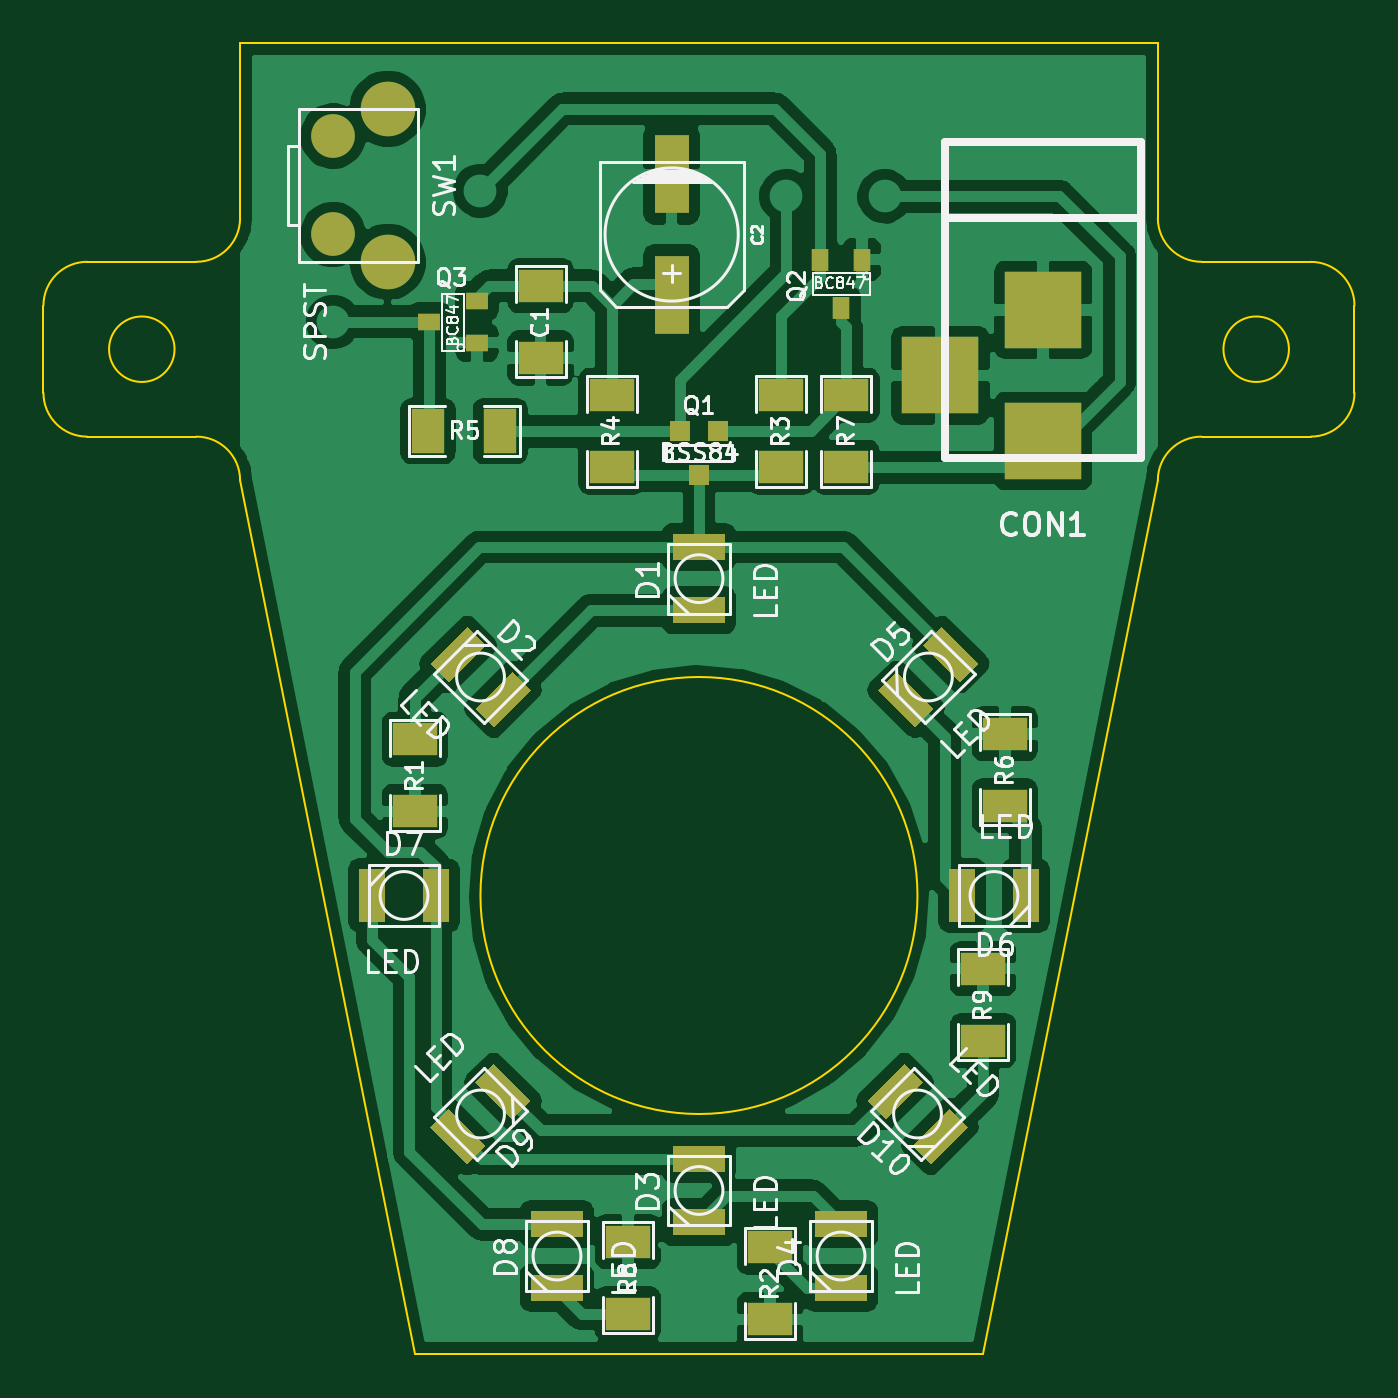
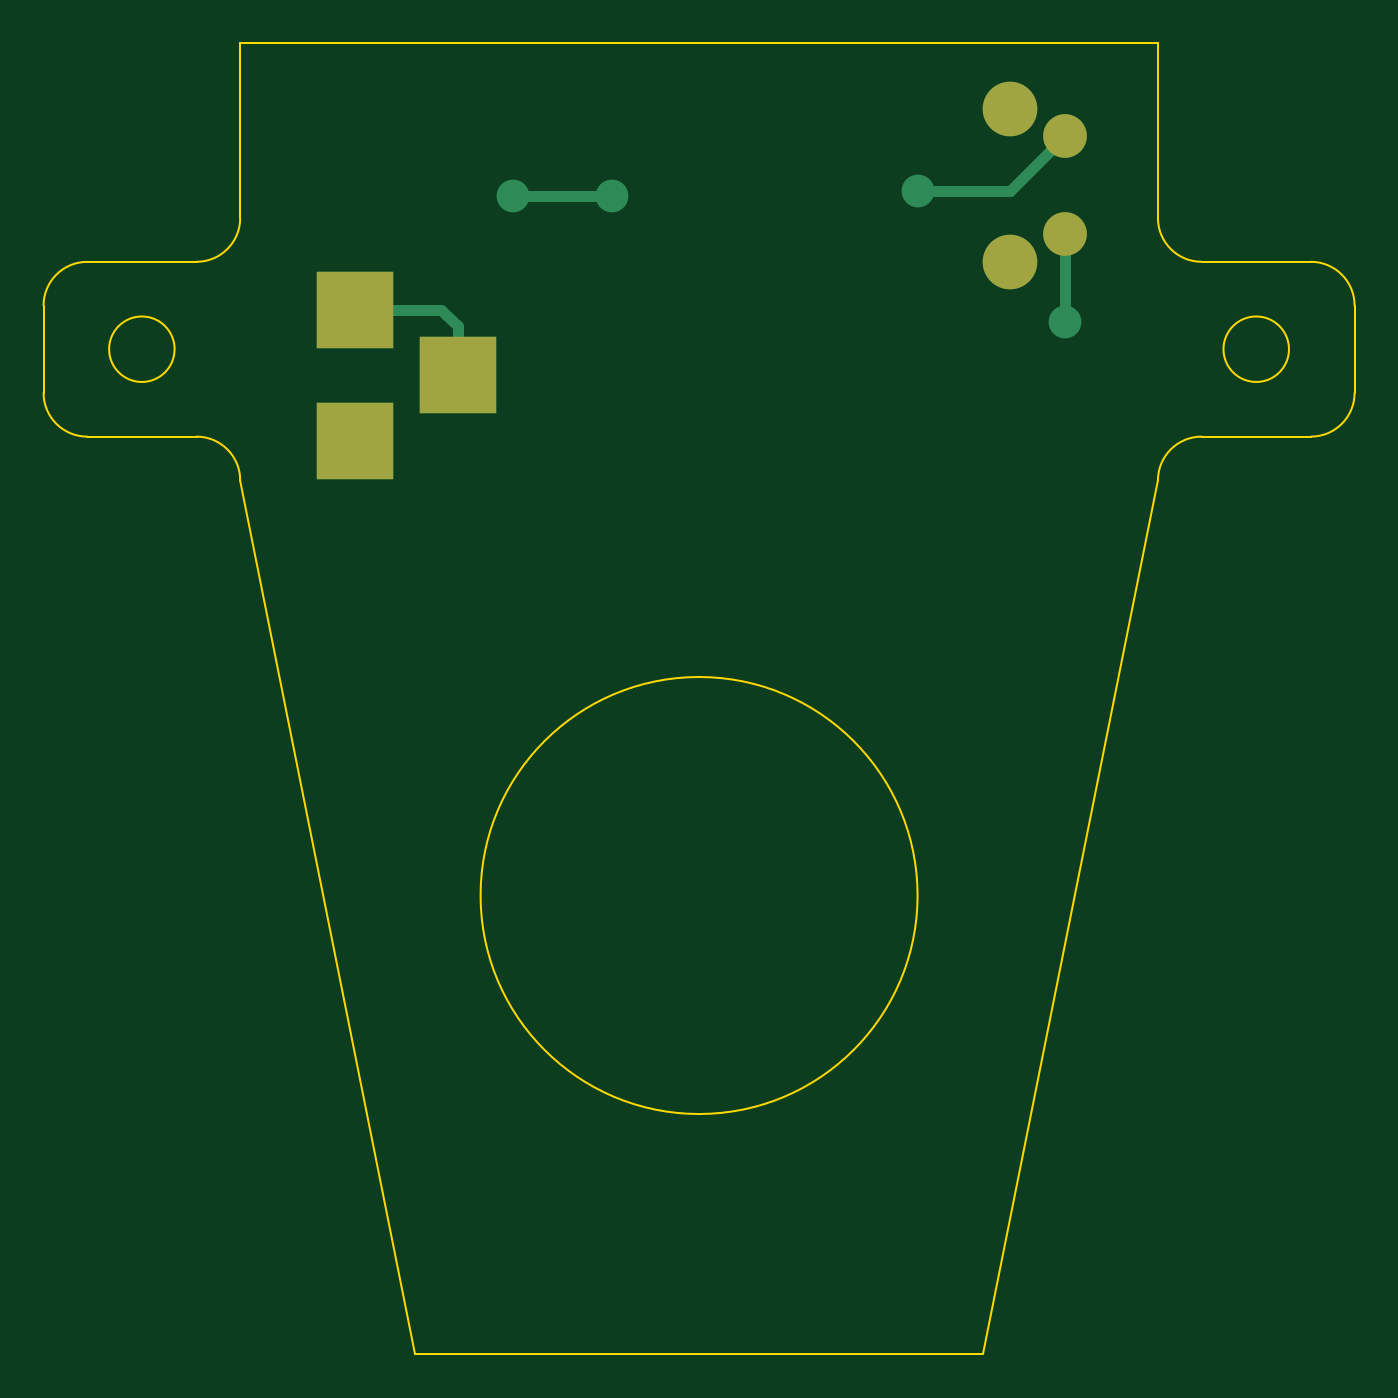
Circuit board: 8 layer files. Board 60.0 x 60.0 mm.
- bottom_copper: proxxon_light-B_Cu.gbl (821 bytes)
- bottom_mask: proxxon_light-B_Mask.gbs (456 bytes)
- bottom_silk: proxxon_light-B_SilkS.gbo (246 bytes)
- outline: proxxon_light-Edge_Cuts.gbr (1339 bytes)
- top_copper: proxxon_light-F_Cu.gtl (94645 bytes)
- top_mask: proxxon_light-F_Mask.gts (3559 bytes)
- paste: proxxon_light-F_Paste.gtp (3349 bytes)
- top_silk: proxxon_light-F_SilkS.gto (29494 bytes)

=== bottom_copper: proxxon_light-B_Cu.gbl ===
G04 (created by PCBNEW (2013-07-07 BZR 4022)-stable) date 7.12.2014. 23:29:36*
%MOIN*%
G04 Gerber Fmt 3.4, Leading zero omitted, Abs format*
%FSLAX34Y34*%
G01*
G70*
G90*
G04 APERTURE LIST*
%ADD10C,0.00590551*%
%ADD11R,0.1378X0.1378*%
%ADD12C,0.0984252*%
%ADD13C,0.0787402*%
%ADD14C,0.0590551*%
%ADD15C,0.02*%
G04 APERTURE END LIST*
G54D10*
G54D11*
X23425Y-12677D03*
X23425Y-10315D03*
X21575Y-11496D03*
G54D12*
X11614Y-6692D03*
X11614Y-9448D03*
G54D13*
X10629Y-7185D03*
X10629Y-8956D03*
G54D14*
X10629Y-10531D03*
X13287Y-8169D03*
X18799Y-8267D03*
X20570Y-8267D03*
G54D15*
X21575Y-11496D02*
X21575Y-10609D01*
X21869Y-10315D02*
X23425Y-10315D01*
X21575Y-10609D02*
X21869Y-10315D01*
X10629Y-8956D02*
X10629Y-10531D01*
X10629Y-7185D02*
X11614Y-8169D01*
X11614Y-8169D02*
X13287Y-8169D01*
X18799Y-8267D02*
X20570Y-8267D01*
M02*

=== bottom_mask: proxxon_light-B_Mask.gbs ===
G04 (created by PCBNEW (2013-07-07 BZR 4022)-stable) date 7.12.2014. 23:29:36*
%MOIN*%
G04 Gerber Fmt 3.4, Leading zero omitted, Abs format*
%FSLAX34Y34*%
G01*
G70*
G90*
G04 APERTURE LIST*
%ADD10C,0.00590551*%
%ADD11R,0.1378X0.1378*%
%ADD12C,0.0984252*%
%ADD13C,0.0787402*%
G04 APERTURE END LIST*
G54D10*
G54D11*
X23425Y-12677D03*
X23425Y-10315D03*
X21575Y-11496D03*
G54D12*
X11614Y-6692D03*
X11614Y-9448D03*
G54D13*
X10629Y-7185D03*
X10629Y-8956D03*
M02*

=== bottom_silk: proxxon_light-B_SilkS.gbo ===
G04 (created by PCBNEW (2013-07-07 BZR 4022)-stable) date 7.12.2014. 23:29:36*
%MOIN*%
G04 Gerber Fmt 3.4, Leading zero omitted, Abs format*
%FSLAX34Y34*%
G01*
G70*
G90*
G04 APERTURE LIST*
%ADD10C,0.00590551*%
G04 APERTURE END LIST*
G54D10*
M02*

=== outline: proxxon_light-Edge_Cuts.gbr ===
G04 (created by PCBNEW (2013-07-07 BZR 4022)-stable) date 7.12.2014. 23:29:36*
%MOIN*%
G04 Gerber Fmt 3.4, Leading zero omitted, Abs format*
%FSLAX34Y34*%
G01*
G70*
G90*
G04 APERTURE LIST*
%ADD10C,0.00590551*%
%ADD11C,0.00393701*%
G04 APERTURE END LIST*
G54D10*
G54D11*
X27854Y-11023D02*
G75*
G03X27854Y-11023I-590J0D01*
G74*
G01*
X7775Y-11023D02*
G75*
G03X7775Y-11023I-590J0D01*
G74*
G01*
X21161Y-20866D02*
G75*
G03X21161Y-20866I-3937J0D01*
G74*
G01*
X8956Y-13385D02*
X12106Y-29133D01*
X8956Y-13385D02*
G75*
G03X8169Y-12598I-787J0D01*
G74*
G01*
X6200Y-12598D02*
X8169Y-12598D01*
X5413Y-11811D02*
G75*
G03X6200Y-12598I787J0D01*
G74*
G01*
X5413Y-10236D02*
X5413Y-11811D01*
X6200Y-9448D02*
G75*
G03X5413Y-10236I0J-787D01*
G74*
G01*
X8169Y-9448D02*
X6200Y-9448D01*
X8169Y-9448D02*
G75*
G03X8956Y-8661I0J787D01*
G74*
G01*
X8956Y-5511D02*
X8956Y-8661D01*
X22342Y-29133D02*
X25492Y-13385D01*
X22342Y-29133D02*
X12106Y-29133D01*
X26279Y-12598D02*
G75*
G03X25492Y-13385I0J-787D01*
G74*
G01*
X28248Y-12598D02*
X26279Y-12598D01*
X28248Y-12598D02*
G75*
G03X29035Y-11811I0J787D01*
G74*
G01*
X29035Y-10236D02*
X29035Y-11811D01*
X29035Y-10236D02*
G75*
G03X28248Y-9448I-787J0D01*
G74*
G01*
X25492Y-8661D02*
G75*
G03X26279Y-9448I787J0D01*
G74*
G01*
X26279Y-9448D02*
X28248Y-9448D01*
X25492Y-5511D02*
X25492Y-8661D01*
X8956Y-5511D02*
X25492Y-5511D01*
M02*

=== top_copper: proxxon_light-F_Cu.gtl (94645 bytes, source omitted) ===
=== top_mask: proxxon_light-F_Mask.gts ===
G04 (created by PCBNEW (2013-07-07 BZR 4022)-stable) date 7.12.2014. 23:29:36*
%MOIN*%
G04 Gerber Fmt 3.4, Leading zero omitted, Abs format*
%FSLAX34Y34*%
G01*
G70*
G90*
G04 APERTURE LIST*
%ADD10C,0.00590551*%
%ADD11R,0.0394X0.0315*%
%ADD12R,0.0315X0.0394*%
%ADD13R,0.08X0.06*%
%ADD14R,0.06X0.08*%
%ADD15R,0.1378X0.1378*%
%ADD16C,0.0984252*%
%ADD17C,0.0787402*%
%ADD18R,0.036X0.036*%
%ADD19R,0.063X0.1417*%
G04 APERTURE END LIST*
G54D10*
G54D11*
X12362Y-10531D03*
X13228Y-10156D03*
X13228Y-10906D03*
G54D12*
X19783Y-10275D03*
X19408Y-9409D03*
X20158Y-9409D03*
G54D13*
X14370Y-9881D03*
X14370Y-11181D03*
X22342Y-23484D03*
X22342Y-22184D03*
X15944Y-28405D03*
X15944Y-27105D03*
X22736Y-19252D03*
X22736Y-17952D03*
X18503Y-27204D03*
X18503Y-28504D03*
X12106Y-18050D03*
X12106Y-19350D03*
X19881Y-13150D03*
X19881Y-11850D03*
X18700Y-13150D03*
X18700Y-11850D03*
X15649Y-13150D03*
X15649Y-11850D03*
G54D14*
X13642Y-12500D03*
X12342Y-12500D03*
G54D10*
G36*
X16751Y-14350D02*
X17696Y-14350D01*
X17696Y-14822D01*
X16751Y-14822D01*
X16751Y-14350D01*
X16751Y-14350D01*
G37*
G36*
X16751Y-15492D02*
X17696Y-15492D01*
X17696Y-15964D01*
X16751Y-15964D01*
X16751Y-15492D01*
X16751Y-15492D01*
G37*
G36*
X20256Y-24566D02*
X20924Y-23898D01*
X21258Y-24232D01*
X20590Y-24900D01*
X20256Y-24566D01*
X20256Y-24566D01*
G37*
G36*
X21063Y-25373D02*
X21732Y-24705D01*
X22066Y-25039D01*
X21398Y-25707D01*
X21063Y-25373D01*
X21063Y-25373D01*
G37*
G36*
X13050Y-25707D02*
X12382Y-25039D01*
X12716Y-24705D01*
X13384Y-25373D01*
X13050Y-25707D01*
X13050Y-25707D01*
G37*
G36*
X13858Y-24900D02*
X13189Y-24232D01*
X13524Y-23898D01*
X14192Y-24566D01*
X13858Y-24900D01*
X13858Y-24900D01*
G37*
G36*
X14192Y-26555D02*
X15137Y-26555D01*
X15137Y-27027D01*
X14192Y-27027D01*
X14192Y-26555D01*
X14192Y-26555D01*
G37*
G36*
X14192Y-27696D02*
X15137Y-27696D01*
X15137Y-28169D01*
X14192Y-28169D01*
X14192Y-27696D01*
X14192Y-27696D01*
G37*
G36*
X12716Y-20393D02*
X12716Y-21338D01*
X12244Y-21338D01*
X12244Y-20393D01*
X12716Y-20393D01*
X12716Y-20393D01*
G37*
G36*
X11574Y-20393D02*
X11574Y-21338D01*
X11102Y-21338D01*
X11102Y-20393D01*
X11574Y-20393D01*
X11574Y-20393D01*
G37*
G36*
X21732Y-21338D02*
X21732Y-20393D01*
X22204Y-20393D01*
X22204Y-21338D01*
X21732Y-21338D01*
X21732Y-21338D01*
G37*
G36*
X22874Y-21338D02*
X22874Y-20393D01*
X23346Y-20393D01*
X23346Y-21338D01*
X22874Y-21338D01*
X22874Y-21338D01*
G37*
G36*
X21594Y-16024D02*
X22263Y-16692D01*
X21928Y-17026D01*
X21260Y-16358D01*
X21594Y-16024D01*
X21594Y-16024D01*
G37*
G36*
X20787Y-16831D02*
X21455Y-17499D01*
X21121Y-17833D01*
X20453Y-17165D01*
X20787Y-16831D01*
X20787Y-16831D01*
G37*
G36*
X19311Y-26555D02*
X20255Y-26555D01*
X20255Y-27027D01*
X19311Y-27027D01*
X19311Y-26555D01*
X19311Y-26555D01*
G37*
G36*
X19311Y-27696D02*
X20255Y-27696D01*
X20255Y-28169D01*
X19311Y-28169D01*
X19311Y-27696D01*
X19311Y-27696D01*
G37*
G36*
X16751Y-25374D02*
X17696Y-25374D01*
X17696Y-25846D01*
X16751Y-25846D01*
X16751Y-25374D01*
X16751Y-25374D01*
G37*
G36*
X16751Y-26515D02*
X17696Y-26515D01*
X17696Y-26988D01*
X16751Y-26988D01*
X16751Y-26515D01*
X16751Y-26515D01*
G37*
G36*
X14192Y-17165D02*
X13524Y-17833D01*
X13189Y-17499D01*
X13858Y-16831D01*
X14192Y-17165D01*
X14192Y-17165D01*
G37*
G36*
X13384Y-16358D02*
X12716Y-17026D01*
X12382Y-16692D01*
X13050Y-16024D01*
X13384Y-16358D01*
X13384Y-16358D01*
G37*
G54D15*
X23425Y-12677D03*
X23425Y-10315D03*
X21575Y-11496D03*
G54D16*
X11614Y-6692D03*
X11614Y-9448D03*
G54D17*
X10629Y-7185D03*
X10629Y-8956D03*
G54D18*
X16874Y-12493D03*
X17574Y-12493D03*
X17224Y-13293D03*
G54D19*
X16732Y-10039D03*
X16732Y-7873D03*
M02*

=== paste: proxxon_light-F_Paste.gtp ===
G04 (created by PCBNEW (2013-07-07 BZR 4022)-stable) date 7.12.2014. 23:29:36*
%MOIN*%
G04 Gerber Fmt 3.4, Leading zero omitted, Abs format*
%FSLAX34Y34*%
G01*
G70*
G90*
G04 APERTURE LIST*
%ADD10C,0.00590551*%
%ADD11R,0.0394X0.0315*%
%ADD12R,0.0315X0.0394*%
%ADD13R,0.08X0.06*%
%ADD14R,0.06X0.08*%
%ADD15R,0.036X0.036*%
%ADD16R,0.063X0.1417*%
G04 APERTURE END LIST*
G54D10*
G54D11*
X12362Y-10531D03*
X13228Y-10156D03*
X13228Y-10906D03*
G54D12*
X19783Y-10275D03*
X19408Y-9409D03*
X20158Y-9409D03*
G54D13*
X14370Y-9881D03*
X14370Y-11181D03*
X22342Y-23484D03*
X22342Y-22184D03*
X15944Y-28405D03*
X15944Y-27105D03*
X22736Y-19252D03*
X22736Y-17952D03*
X18503Y-27204D03*
X18503Y-28504D03*
X12106Y-18050D03*
X12106Y-19350D03*
X19881Y-13150D03*
X19881Y-11850D03*
X18700Y-13150D03*
X18700Y-11850D03*
X15649Y-13150D03*
X15649Y-11850D03*
G54D14*
X13642Y-12500D03*
X12342Y-12500D03*
G54D10*
G36*
X16751Y-14350D02*
X17696Y-14350D01*
X17696Y-14822D01*
X16751Y-14822D01*
X16751Y-14350D01*
X16751Y-14350D01*
G37*
G36*
X16751Y-15492D02*
X17696Y-15492D01*
X17696Y-15964D01*
X16751Y-15964D01*
X16751Y-15492D01*
X16751Y-15492D01*
G37*
G36*
X20256Y-24566D02*
X20924Y-23898D01*
X21258Y-24232D01*
X20590Y-24900D01*
X20256Y-24566D01*
X20256Y-24566D01*
G37*
G36*
X21063Y-25373D02*
X21732Y-24705D01*
X22066Y-25039D01*
X21398Y-25707D01*
X21063Y-25373D01*
X21063Y-25373D01*
G37*
G36*
X13050Y-25707D02*
X12382Y-25039D01*
X12716Y-24705D01*
X13384Y-25373D01*
X13050Y-25707D01*
X13050Y-25707D01*
G37*
G36*
X13858Y-24900D02*
X13189Y-24232D01*
X13524Y-23898D01*
X14192Y-24566D01*
X13858Y-24900D01*
X13858Y-24900D01*
G37*
G36*
X14192Y-26555D02*
X15137Y-26555D01*
X15137Y-27027D01*
X14192Y-27027D01*
X14192Y-26555D01*
X14192Y-26555D01*
G37*
G36*
X14192Y-27696D02*
X15137Y-27696D01*
X15137Y-28169D01*
X14192Y-28169D01*
X14192Y-27696D01*
X14192Y-27696D01*
G37*
G36*
X12716Y-20393D02*
X12716Y-21338D01*
X12244Y-21338D01*
X12244Y-20393D01*
X12716Y-20393D01*
X12716Y-20393D01*
G37*
G36*
X11574Y-20393D02*
X11574Y-21338D01*
X11102Y-21338D01*
X11102Y-20393D01*
X11574Y-20393D01*
X11574Y-20393D01*
G37*
G36*
X21732Y-21338D02*
X21732Y-20393D01*
X22204Y-20393D01*
X22204Y-21338D01*
X21732Y-21338D01*
X21732Y-21338D01*
G37*
G36*
X22874Y-21338D02*
X22874Y-20393D01*
X23346Y-20393D01*
X23346Y-21338D01*
X22874Y-21338D01*
X22874Y-21338D01*
G37*
G36*
X21594Y-16024D02*
X22263Y-16692D01*
X21928Y-17026D01*
X21260Y-16358D01*
X21594Y-16024D01*
X21594Y-16024D01*
G37*
G36*
X20787Y-16831D02*
X21455Y-17499D01*
X21121Y-17833D01*
X20453Y-17165D01*
X20787Y-16831D01*
X20787Y-16831D01*
G37*
G36*
X19311Y-26555D02*
X20255Y-26555D01*
X20255Y-27027D01*
X19311Y-27027D01*
X19311Y-26555D01*
X19311Y-26555D01*
G37*
G36*
X19311Y-27696D02*
X20255Y-27696D01*
X20255Y-28169D01*
X19311Y-28169D01*
X19311Y-27696D01*
X19311Y-27696D01*
G37*
G36*
X16751Y-25374D02*
X17696Y-25374D01*
X17696Y-25846D01*
X16751Y-25846D01*
X16751Y-25374D01*
X16751Y-25374D01*
G37*
G36*
X16751Y-26515D02*
X17696Y-26515D01*
X17696Y-26988D01*
X16751Y-26988D01*
X16751Y-26515D01*
X16751Y-26515D01*
G37*
G36*
X14192Y-17165D02*
X13524Y-17833D01*
X13189Y-17499D01*
X13858Y-16831D01*
X14192Y-17165D01*
X14192Y-17165D01*
G37*
G36*
X13384Y-16358D02*
X12716Y-17026D01*
X12382Y-16692D01*
X13050Y-16024D01*
X13384Y-16358D01*
X13384Y-16358D01*
G37*
G54D15*
X16874Y-12493D03*
X17574Y-12493D03*
X17224Y-13293D03*
G54D16*
X16732Y-10039D03*
X16732Y-7873D03*
M02*

=== top_silk: proxxon_light-F_SilkS.gto (29494 bytes, source omitted) ===
